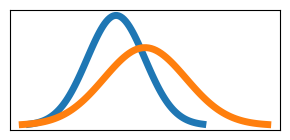

Write Python code to recreate this figure. (Note: this script raises an exception after producing the figure.)
import matplotlib.pyplot as plt
import numpy as np
import scipy.stats as stats
import math

mus = [0, 1]
vars = [1, 2]
plt.figure(figsize=(3, 1.5))
for mu, var in zip(mus, vars):
    sigma = math.sqrt(var)
    x = np.linspace(mu - 3 * sigma, mu + 3 * sigma, 100)
    plt.plot(x, stats.norm.pdf(x, mu, sigma), lw=5)
plt.xticks([]), plt.yticks([])
plt.tight_layout()
plt.savefig("/home/<user>/AutoCuration/result/figures/sample_gaussian_distribution.pdf")
# plt.show()
